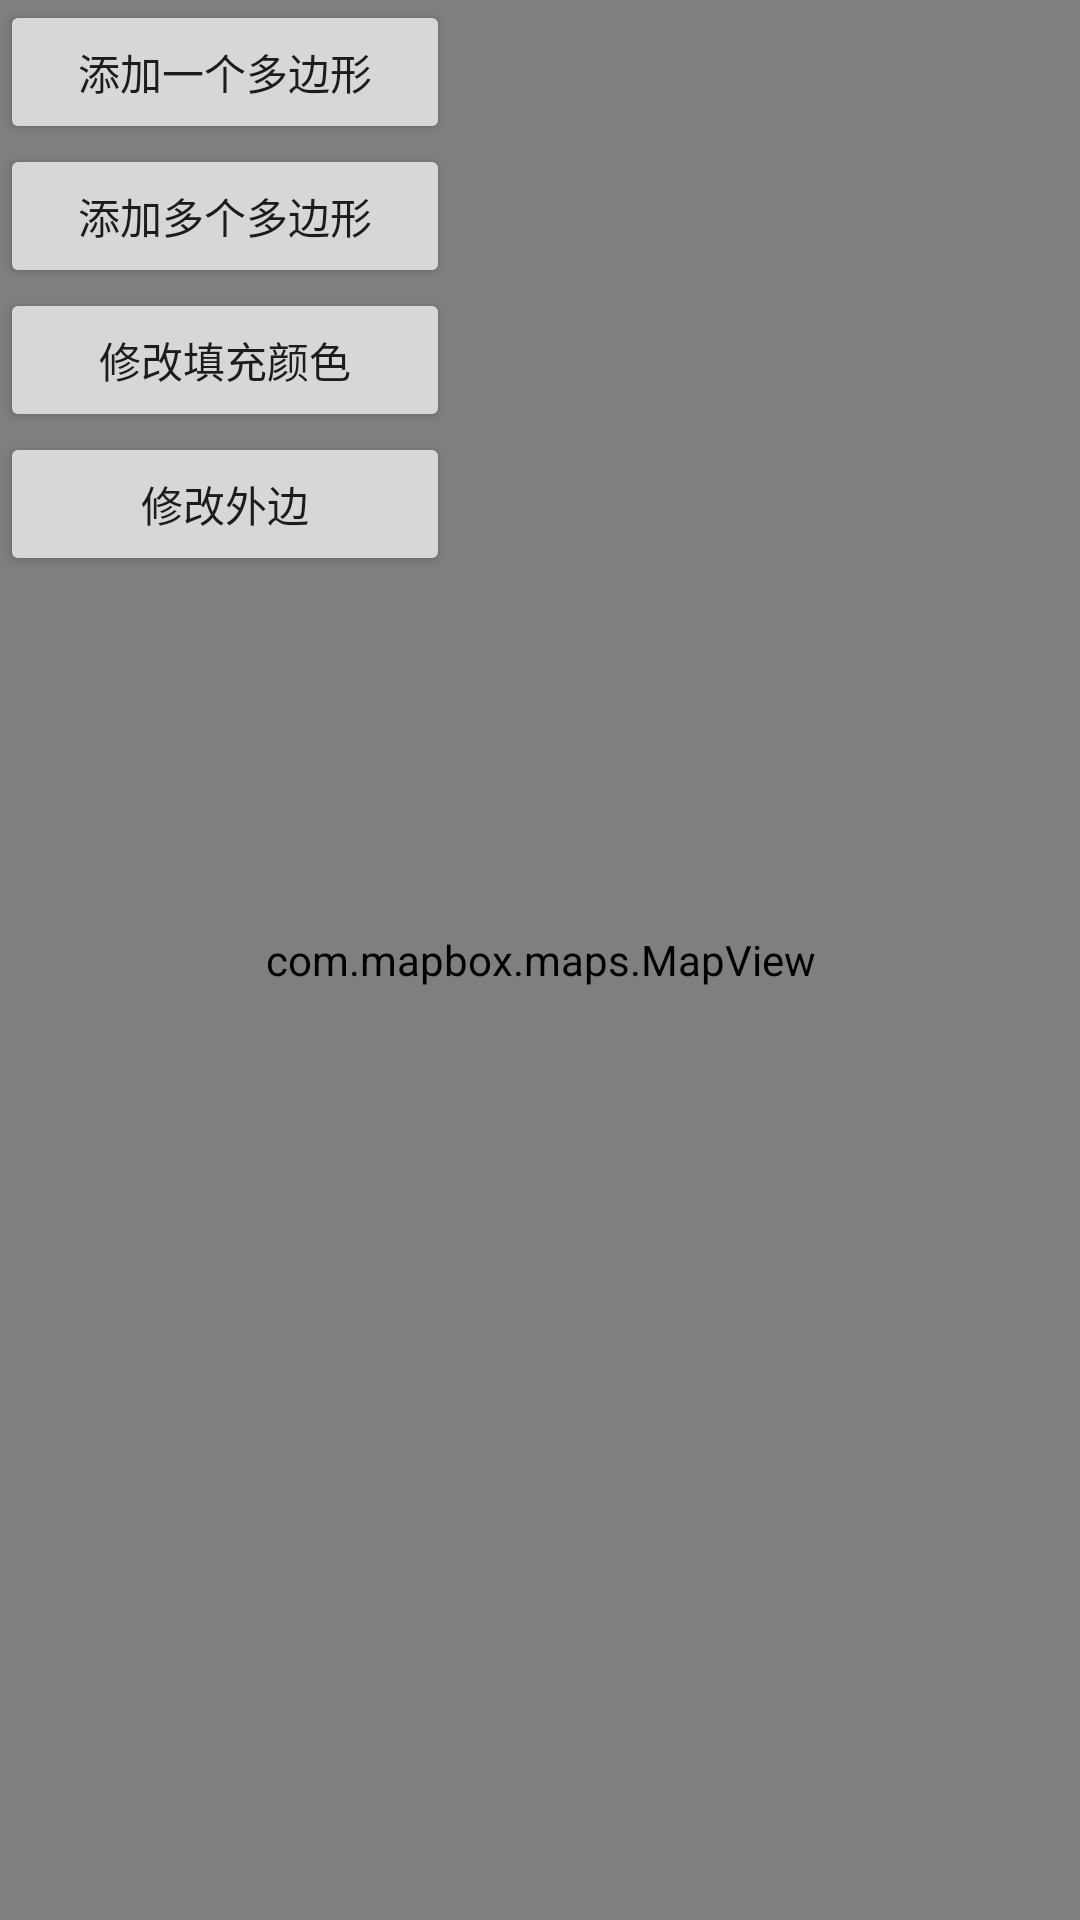

Here is an Android app screen rendered from its layout file. Give the layout XML and the strings, colors and styles it references.
<!-- AndroidManifest.xml: application theme Theme.MapboxDemo -->
<!-- res/layout/activity_polygon_opt.xml -->
<?xml version="1.0" encoding="utf-8"?>
<androidx.constraintlayout.widget.ConstraintLayout xmlns:android="http://schemas.android.com/apk/res/android"
    xmlns:app="http://schemas.android.com/apk/res-auto"
    xmlns:tools="http://schemas.android.com/tools"
    android:id="@+id/main"
    android:layout_width="match_parent"
    android:layout_height="match_parent"
    tools:context=".PolygonOptActivity">

    <com.mapbox.maps.MapView
        android:id="@+id/mapView"
        android:layout_width="match_parent"
        android:layout_height="match_parent" />

    <Button
        android:id="@+id/add_btn"
        android:layout_width="150dp"
        android:layout_height="wrap_content"
        android:text="添加一个多边形"
        app:layout_constraintLeft_toLeftOf="parent"
        app:layout_constraintTop_toTopOf="parent" />

    <Button
        android:id="@+id/add_multiple_btn"
        android:layout_width="150dp"
        android:layout_height="wrap_content"
        android:text="添加多个多边形"
        app:layout_constraintLeft_toLeftOf="@id/add_btn"
        app:layout_constraintTop_toBottomOf="@id/add_btn" />

    <Button
        android:id="@+id/change_fill_btn"
        android:layout_width="150dp"
        android:layout_height="wrap_content"
        android:text="修改填充颜色"
        app:layout_constraintLeft_toLeftOf="@id/add_multiple_btn"
        app:layout_constraintTop_toBottomOf="@id/add_multiple_btn" />

    <Button
        android:id="@+id/change_stroke_btn"
        android:layout_width="150dp"
        android:layout_height="wrap_content"
        android:text="修改外边"
        app:layout_constraintLeft_toLeftOf="@id/change_fill_btn"
        app:layout_constraintTop_toBottomOf="@id/change_fill_btn" />

</androidx.constraintlayout.widget.ConstraintLayout>
<!-- resources referenced by this layout -->
<resources>
  <style name="Theme.MapboxDemo" parent="Theme.MaterialComponents.DayNight.DarkActionBar">
          
          <item name="colorPrimary">@color/purple_500</item>
          <item name="colorPrimaryVariant">@color/purple_700</item>
          <item name="colorOnPrimary">@color/white</item>
          
          <item name="colorSecondary">@color/teal_200</item>
          <item name="colorSecondaryVariant">@color/teal_700</item>
          <item name="colorOnSecondary">@color/black</item>
          
          <item name="android:statusBarColor">?attr/colorPrimaryVariant</item>
          
      </style>
  <!-- not gathered from this repository: default colours our renderer supplied (Android Studio template values) -->
  <color name="purple_500">#FF6200EE</color>
  <color name="purple_700">#FF3700B3</color>
  <color name="teal_200">#FF03DAC5</color>
  <color name="teal_700">#FF018786</color>
  <color name="black">#FF000000</color>
  <color name="white">#FFFFFFFF</color>
</resources>
